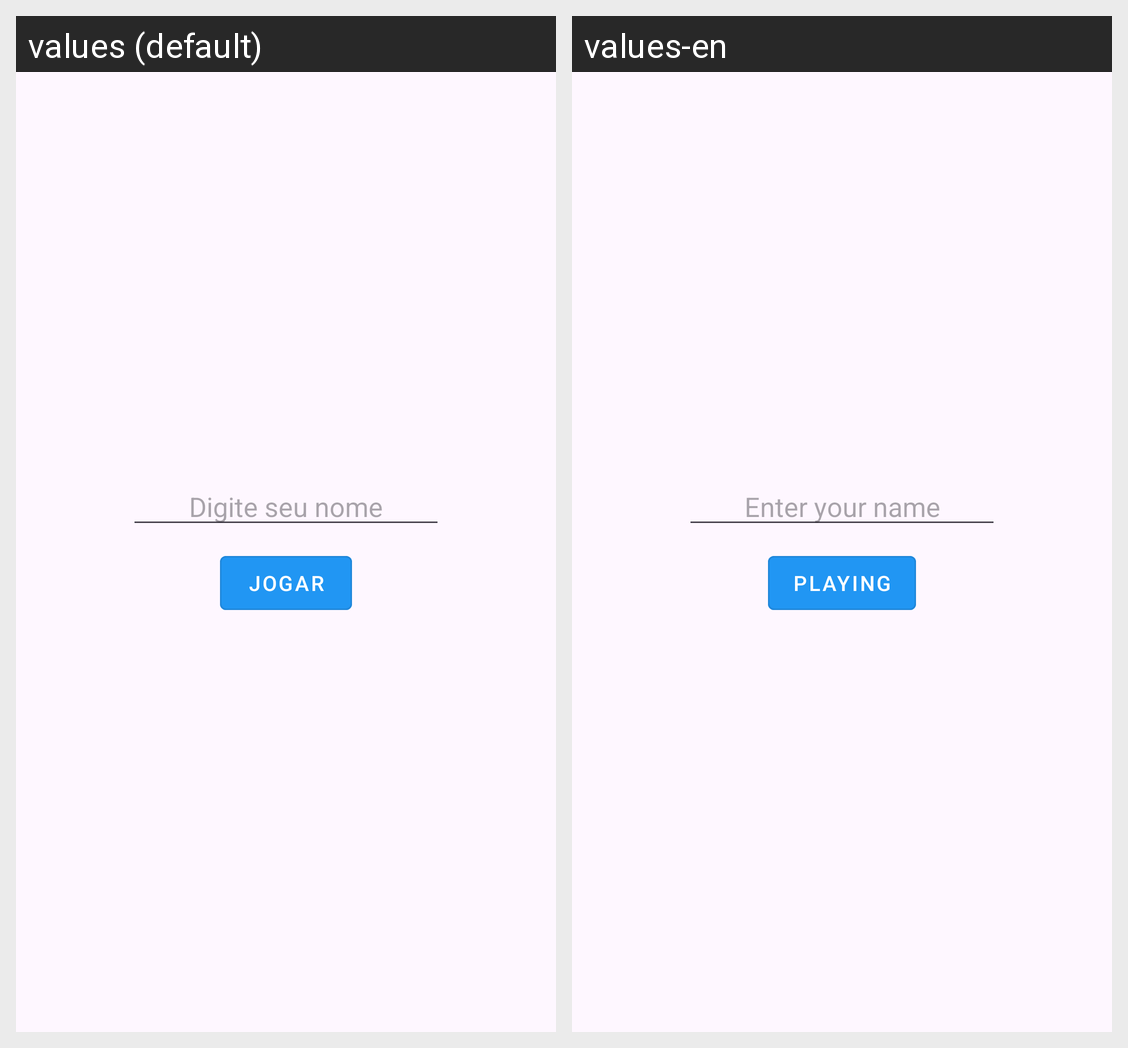

The same Android screen rendered under two of its app's locales, left to right. List the strings drawn on it with the default value and each locale's translation.
Android screen res/layout/activity_login.xml rendered under 2 locales, left to right: values (default), values-en. Device: Nexus 5 (rendered at 1080×1920; each locale shown at half size, 540×960, under a caption strip naming it); theme Theme.Renato_JokenpoComHistorico.
Strings drawn on this screen, with the default value and each locale's value (text and hints the layout hard-codes, and strings that could not be matched under every locale, appear in the picture but are not listed):

Jogador
  values: Digite seu nome
  values-en: Enter your name

jogar
  values: Jogar
  values-en: Playing
